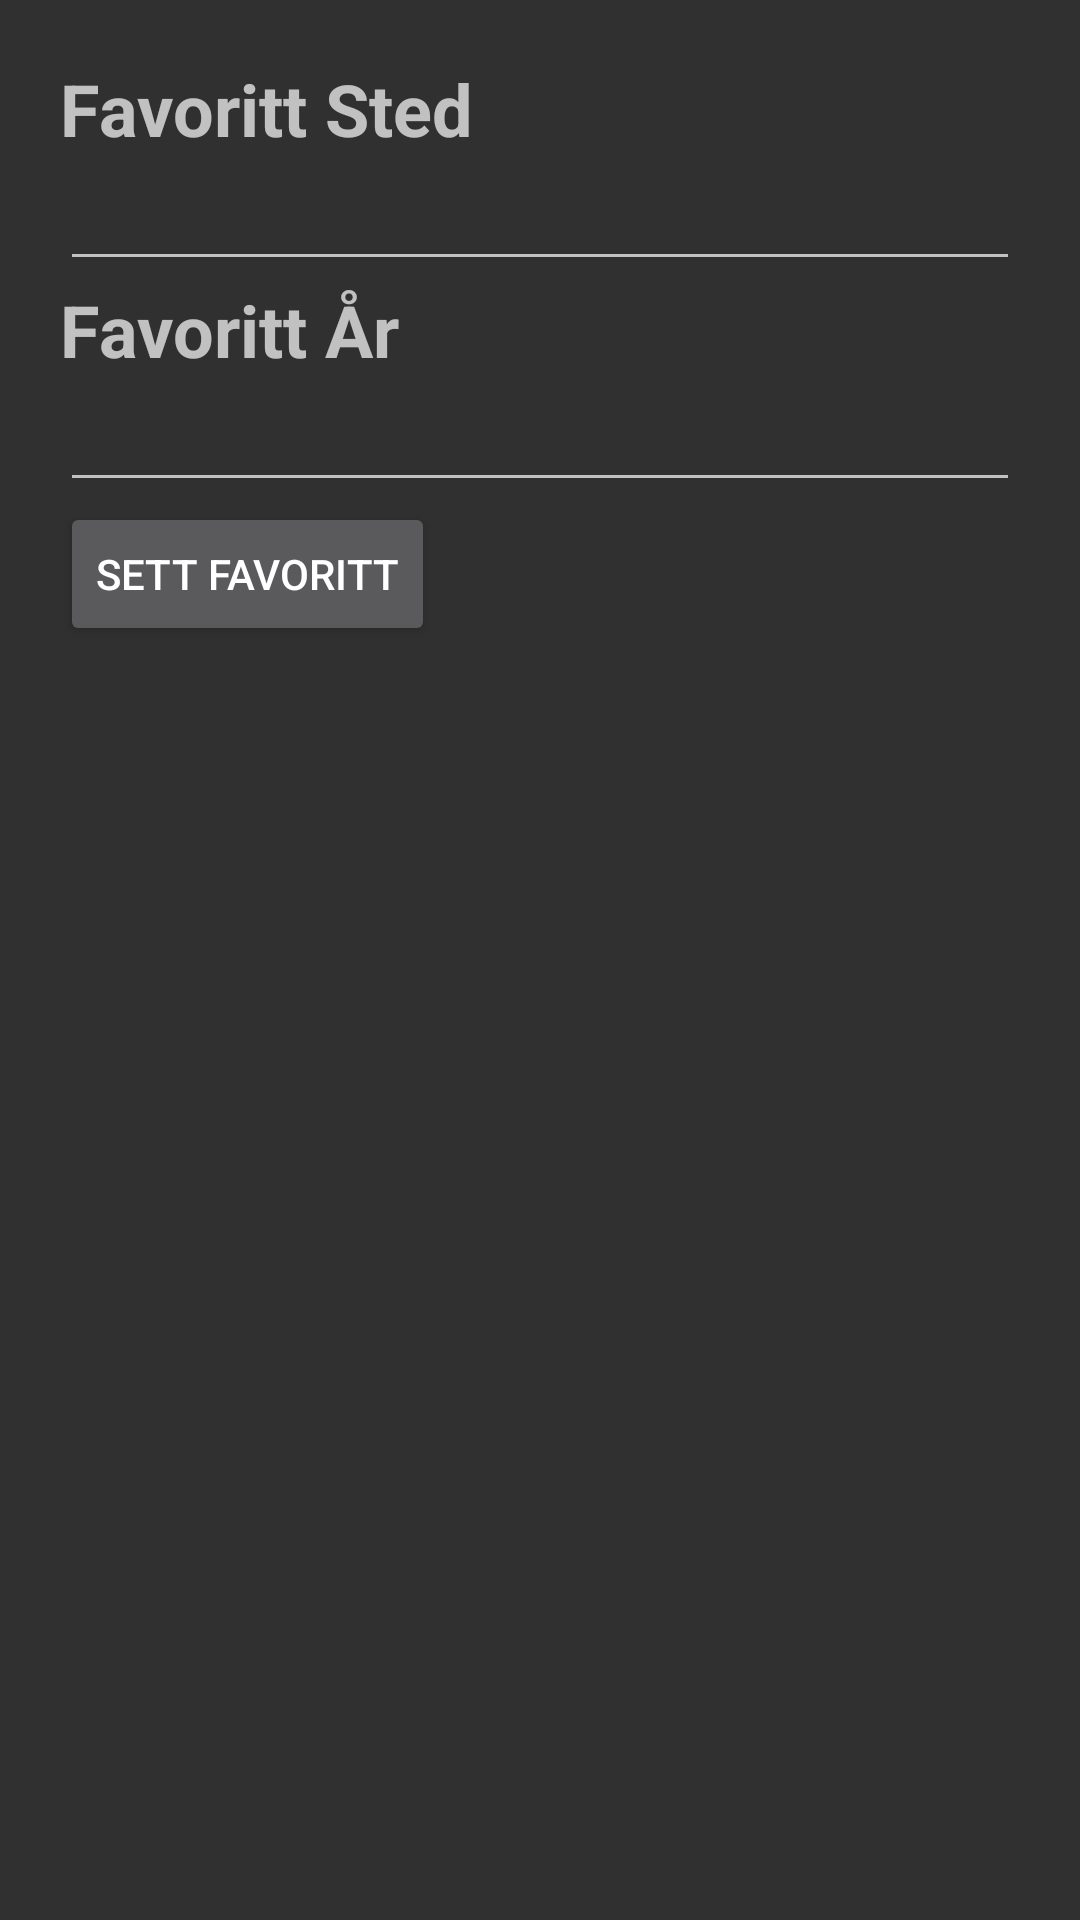

Android layout source for this screen:
<!-- AndroidManifest.xml: application theme Theme.AppCompat.NoActionBar -->
<!-- res/layout/activity_instillinger.xml -->
<?xml version="1.0" encoding="utf-8"?>
<LinearLayout xmlns:android="http://schemas.android.com/apk/res/android"
    xmlns:app="http://schemas.android.com/apk/res-auto"
    xmlns:tools="http://schemas.android.com/tools"
    android:layout_width="match_parent"
    android:layout_height="match_parent"
    android:padding="20dp"
    tools:context=".Instillinger"
    android:orientation="vertical">

    <TextView
        android:id="@+id/favStedTxt"
        android:layout_width="match_parent"
        android:layout_height="wrap_content"
        android:text="@string/favStedTxt"
        android:textStyle="bold"
        android:textSize="24dp"
        />

    <EditText
        android:id="@+id/favSted"
        android:layout_width="match_parent"
        android:layout_height="wrap_content"
        android:ems="10"
        android:inputType="textCapSentences"
        android:text="" />

    <TextView
        android:id="@+id/favArstallTxt"
        android:layout_width="match_parent"
        android:layout_height="wrap_content"
        android:text="@string/favArstallTxt"
        android:textStyle="bold"
        android:textSize="24dp"
        />

    <EditText
        android:id="@+id/favArstall"
        android:layout_width="match_parent"
        android:layout_height="wrap_content"
        android:ems="10"
        android:inputType="number"
        android:maxLength="4" />

    <Button
        android:id="@+id/setFav"
        android:layout_width="wrap_content"
        android:layout_height="wrap_content"
        android:text="@string/setFavKnapp"
        android:onClick="setFavoritt"/>

</LinearLayout>
<!-- resources referenced by this layout -->
<resources>
  <string name="favArstallTxt">Favoritt År</string>
  <string name="favStedTxt">Favoritt Sted</string>
  <string name="setFavKnapp">Sett Favoritt</string>
</resources>
